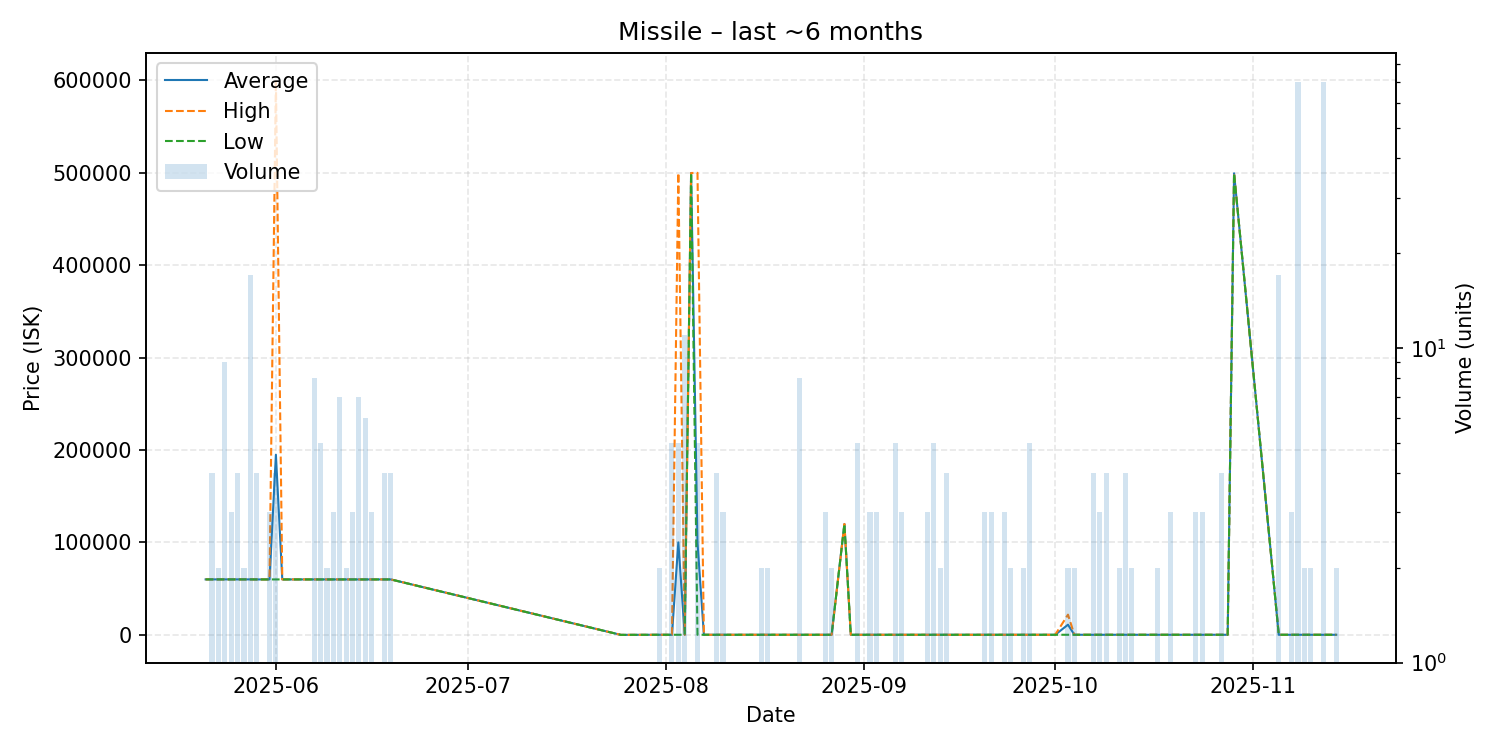

The file beside this chart, header and first rows:
date, average, highest, lowest, order_count, volume
2025-05-21, 60050, 60050, 60050, 1, 1
2025-05-22, 60050, 60050, 60050, 2, 4
2025-05-23, 60050, 60050, 60050, 2, 2
2025-05-24, 60050, 60050, 60050, 2, 9
2025-05-25, 60050, 60050, 60050, 3, 3
2025-05-26, 60050, 60050, 60050, 3, 4
2025-05-27, 60050, 60050, 60050, 2, 2
2025-05-28, 60050, 60050, 60050, 3, 17
2025-05-29, 60000, 60000, 60000, 4, 4
2025-05-31, 60000, 60000, 60000, 2, 3
2025-06-01, 194925, 599700, 60000, 4, 4
2025-06-02, 60000, 60000, 60000, 1, 1
2025-06-04, 60000, 60000, 60000, 1, 1
2025-06-05, 60000, 60000, 60000, 1, 1
2025-06-07, 60000, 60000, 60000, 4, 8
2025-06-08, 60000, 60000, 60000, 3, 5
2025-06-09, 60000, 60000, 60000, 2, 2
2025-06-10, 60000, 60000, 60000, 3, 3
2025-06-11, 60000, 60000, 60000, 3, 7
2025-06-12, 60000, 60000, 60000, 1, 2
2025-06-13, 60000, 60000, 60000, 2, 3
2025-06-14, 60000, 60000, 60000, 3, 7
2025-06-15, 60000, 60000, 60000, 5, 6
2025-06-16, 60000, 60000, 60000, 2, 3
2025-06-17, 60000, 60000, 60000, 1, 1
2025-06-18, 60000, 60000, 60000, 3, 4
2025-06-19, 60000, 60000, 60000, 3, 4
2025-07-25, 1.01, 1.01, 1.01, 1, 1
2025-07-31, 111.0, 111.0, 111.0, 2, 2
2025-08-01, 112.0, 112.0, 112.0, 1, 1
2025-08-02, 112.0, 112.0, 112.0, 2, 5
2025-08-03, 100050, 499800, 112.0, 4, 5
2025-08-04, 112.0, 112.0, 112.0, 1, 11
2025-08-05, 499800, 499800, 499800, 1, 1
2025-08-06, 100090, 500000, 112.0, 4, 5
2025-08-07, 112.0, 112.0, 112.0, 1, 1
2025-08-08, 112.0, 112.0, 112.0, 1, 1
2025-08-09, 112.0, 112.0, 112.0, 3, 4
2025-08-10, 112.0, 112.0, 112.0, 2, 3
2025-08-11, 112.0, 112.0, 112.0, 1, 1
2025-08-14, 112.0, 112.0, 112.0, 1, 1
2025-08-15, 112.0, 112.0, 112.0, 1, 1
2025-08-16, 112.0, 112.0, 112.0, 1, 2
2025-08-17, 112.0, 112.0, 112.0, 2, 2
2025-08-18, 112.0, 112.0, 112.0, 1, 1
2025-08-20, 112.0, 112.0, 112.0, 1, 1
2025-08-22, 112.0, 112.0, 112.0, 3, 8
2025-08-26, 112.0, 112.0, 112.0, 2, 3
2025-08-27, 112.0, 112.0, 112.0, 2, 2
2025-08-29, 120000, 120000, 120000, 1, 1
2025-08-30, 112.0, 112.0, 112.0, 1, 1
2025-08-31, 112.0, 112.0, 112.0, 2, 5
2025-09-01, 112.0, 112.0, 112.0, 1, 1
2025-09-02, 112.0, 112.0, 112.0, 2, 3
2025-09-03, 112.0, 112.0, 112.0, 1, 3
2025-09-05, 112.0, 112.0, 112.0, 1, 1
2025-09-06, 112.0, 112.0, 112.0, 3, 5
2025-09-07, 112.0, 112.0, 112.0, 1, 3
2025-09-08, 112.0, 112.0, 112.0, 1, 1
2025-09-09, 112.0, 112.0, 112.0, 1, 1
... 44 more rows
